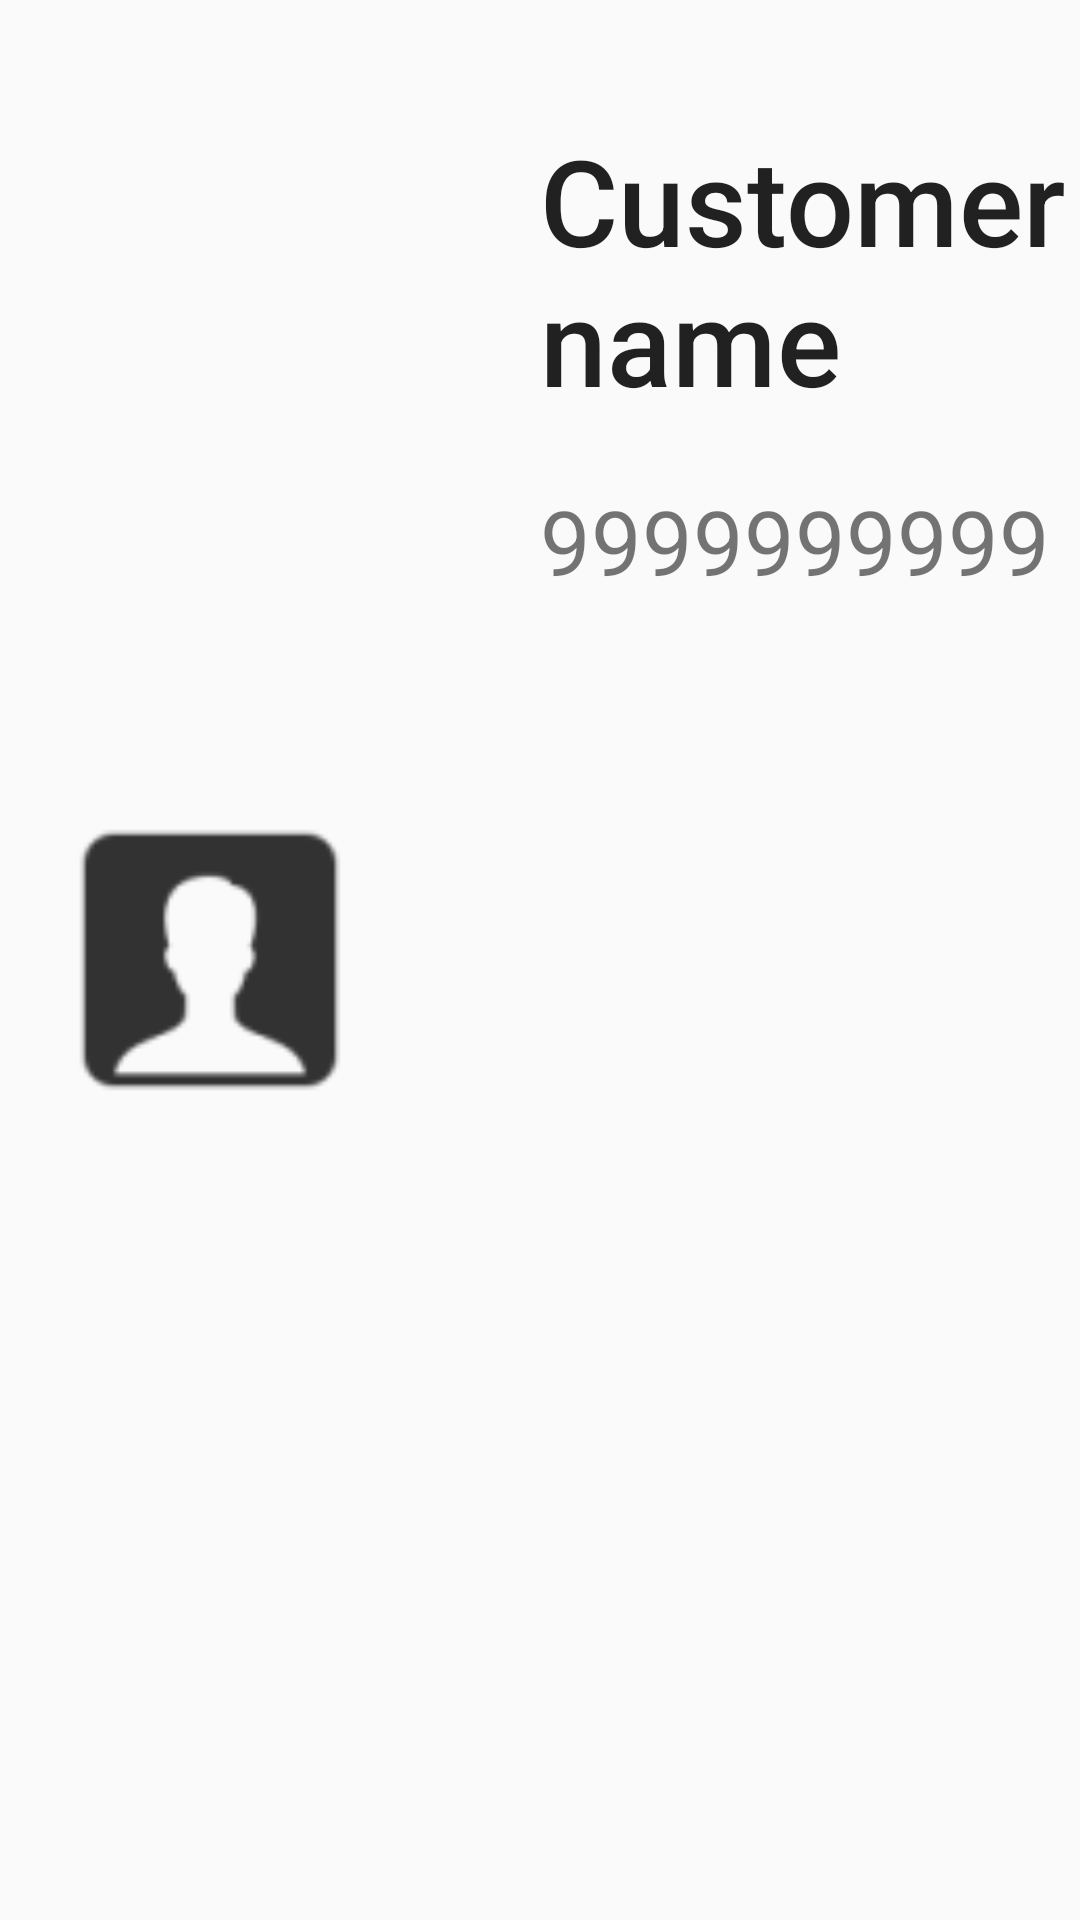

The Android layout XML behind this screen, and the referenced resources:
<!-- AndroidManifest.xml: application theme Theme.HardwarApplication -->
<!-- res/layout/customer_list_viewholder.xml -->
<?xml version="1.0" encoding="utf-8"?>
<LinearLayout xmlns:android="http://schemas.android.com/apk/res/android"
    xmlns:app="http://schemas.android.com/apk/res-auto"
    xmlns:tools="http://schemas.android.com/tools"
    android:id="@+id/cc_adaptor_layout"
    android:layout_width="match_parent"
    android:layout_height="wrap_content">

    <ImageView
        android:id="@+id/imageView5"
        android:layout_width="100dp"
        android:layout_height="match_parent"
        android:src="@drawable/icon_avatar"
        android:layout_marginHorizontal="20dp"
        tools:srcCompat="@tools:sample/avatars" />

    <LinearLayout
        android:layout_width="match_parent"
        android:layout_height="wrap_content"
        android:orientation="vertical">

        <TextView
            android:id="@+id/cl_name"
            android:layout_width="match_parent"
            android:layout_height="wrap_content"
            android:layout_marginLeft="40dp"
            android:layout_marginTop="40dp"
            android:text="Customer name"
            android:textAppearance="@style/TextAppearance.AppCompat.Body2"
            android:textSize="40sp" />

        <TextView
            android:id="@+id/cl_name2"
            android:layout_width="match_parent"
            android:layout_height="wrap_content"
            android:layout_marginLeft="40dp"
            android:layout_marginTop="20dp"
            android:layout_marginBottom="40dp"
            android:text="9999999999"
            android:textSize="30sp" />
    </LinearLayout>

</LinearLayout>
<!-- resources referenced by this layout -->
<resources>
  <!-- drawable icon_avatar: png bitmap (drawable-hdpi, 572 bytes) -->
  <style name="Theme.HardwarApplication" parent="Theme.AppCompat.Light.DarkActionBar">
          
          <item name="colorPrimary">@color/purple_500</item>
          <item name="colorPrimaryDark">@color/purple_700</item>
          <item name="colorAccent">@color/teal_200</item>
          
      </style>
  <!-- not gathered from this repository: default colours our renderer supplied (Android Studio template values) -->
  <color name="purple_500">#FF6200EE</color>
  <color name="purple_700">#FF3700B3</color>
  <color name="teal_200">#FF03DAC5</color>
</resources>
